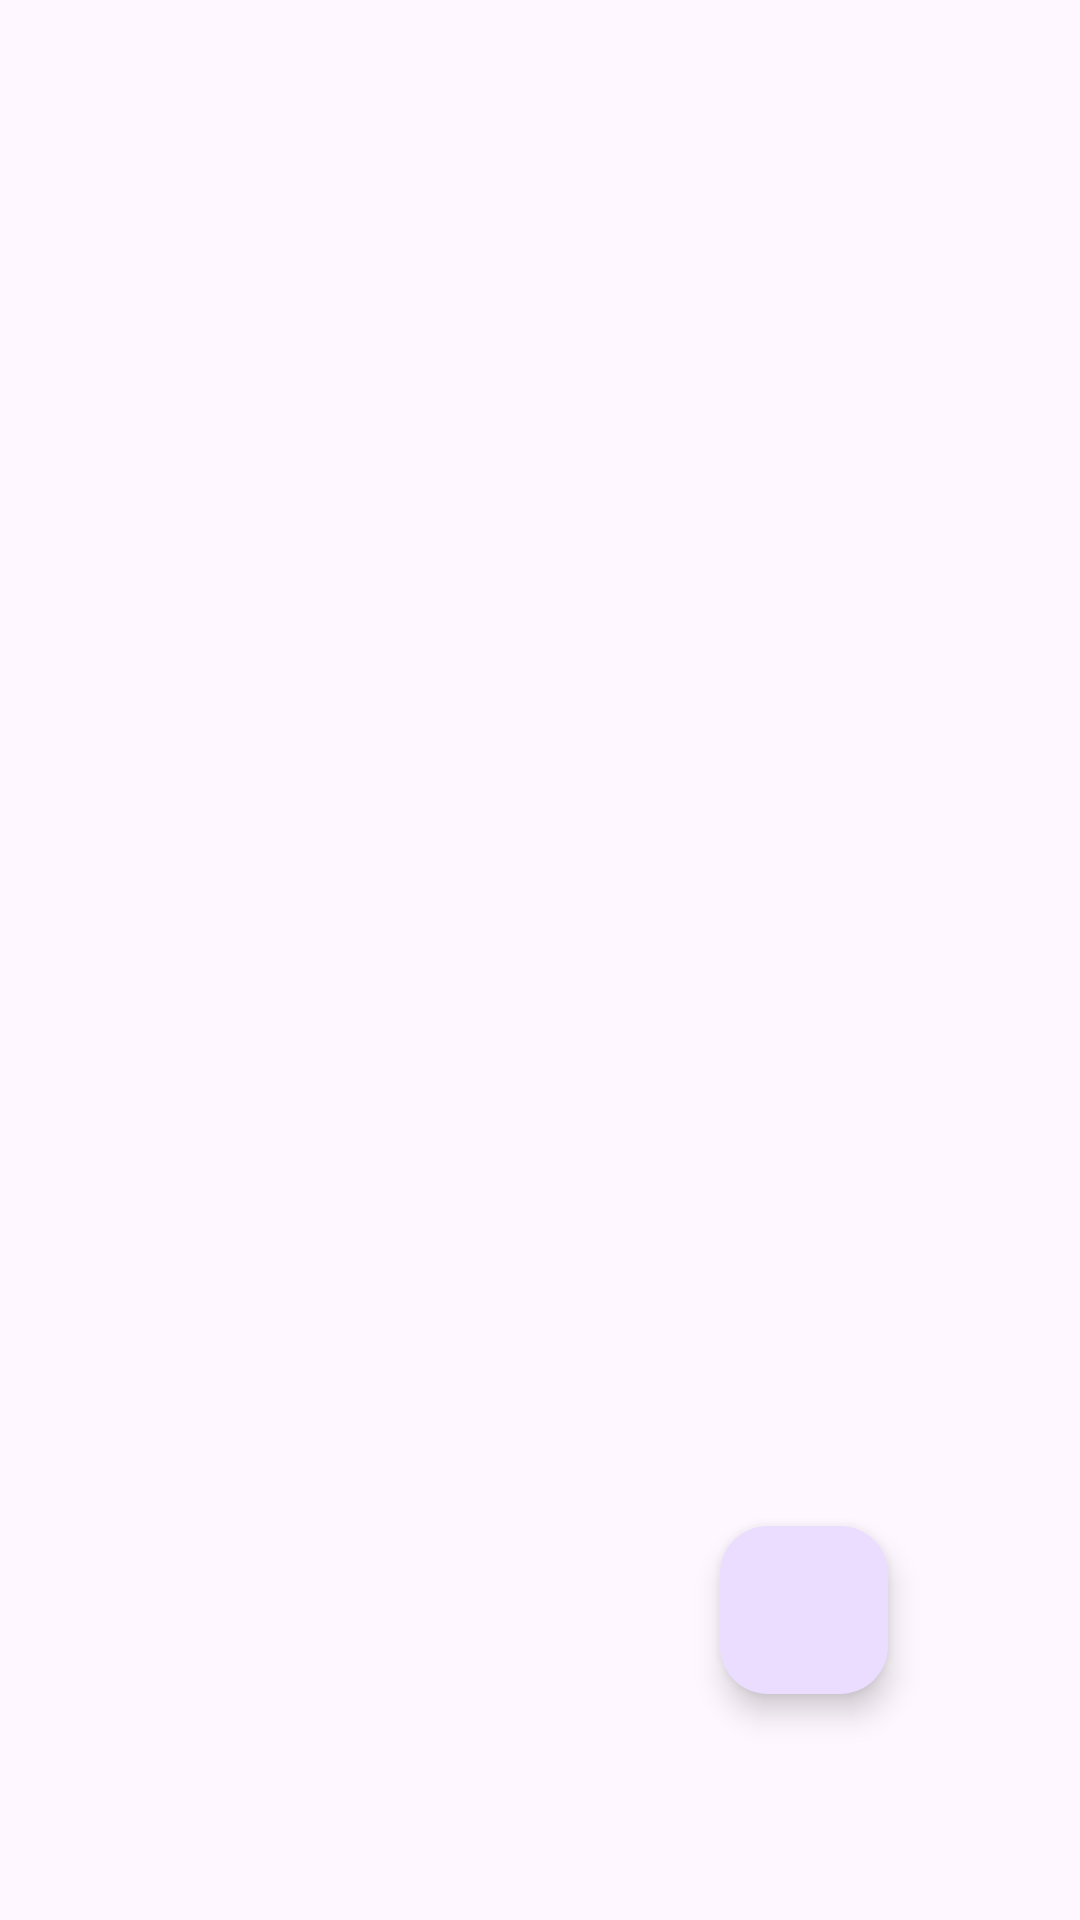

Layout XML and referenced resources for this Android screen:
<!-- AndroidManifest.xml: application theme Theme.DECLOITREValentin -->
<!-- res/layout/fragment_task_list.xml -->
<?xml version="1.0" encoding="utf-8"?>
<androidx.constraintlayout.widget.ConstraintLayout xmlns:android="http://schemas.android.com/apk/res/android"
    xmlns:tools="http://schemas.android.com/tools"
    android:layout_width="match_parent"
    android:layout_height="match_parent"
    xmlns:app="http://schemas.android.com/apk/res-auto">

    <androidx.recyclerview.widget.RecyclerView
        android:layout_width="match_parent"
        android:layout_height="match_parent"
        android:id="@+id/recyclerView"
        app:layoutManager="androidx.recyclerview.widget.LinearLayoutManager"
        />

    <com.google.android.material.floatingactionbutton.FloatingActionButton
        android:id="@+id/imageButton"
        android:layout_width="wrap_content"
        android:layout_height="wrap_content"
        app:layout_constraintBottom_toBottomOf="parent"
        app:layout_constraintEnd_toEndOf="parent"
        app:layout_constraintHorizontal_bias="0.79"
        app:layout_constraintStart_toStartOf="parent"
        app:layout_constraintTop_toTopOf="parent"
        app:layout_constraintVertical_bias="0.871"
        app:srcCompat="@drawable/baseline_add_24"
        tools:ignore="MissingConstraints" />

</androidx.constraintlayout.widget.ConstraintLayout>
<!-- resources referenced by this layout -->
<resources>
  <style name="Theme.DECLOITREValentin" parent="Base.Theme.DECLOITREValentin" />
  <style name="Base.Theme.DECLOITREValentin" parent="Theme.Material3.DayNight.NoActionBar">
          
          
      </style>
</resources>
